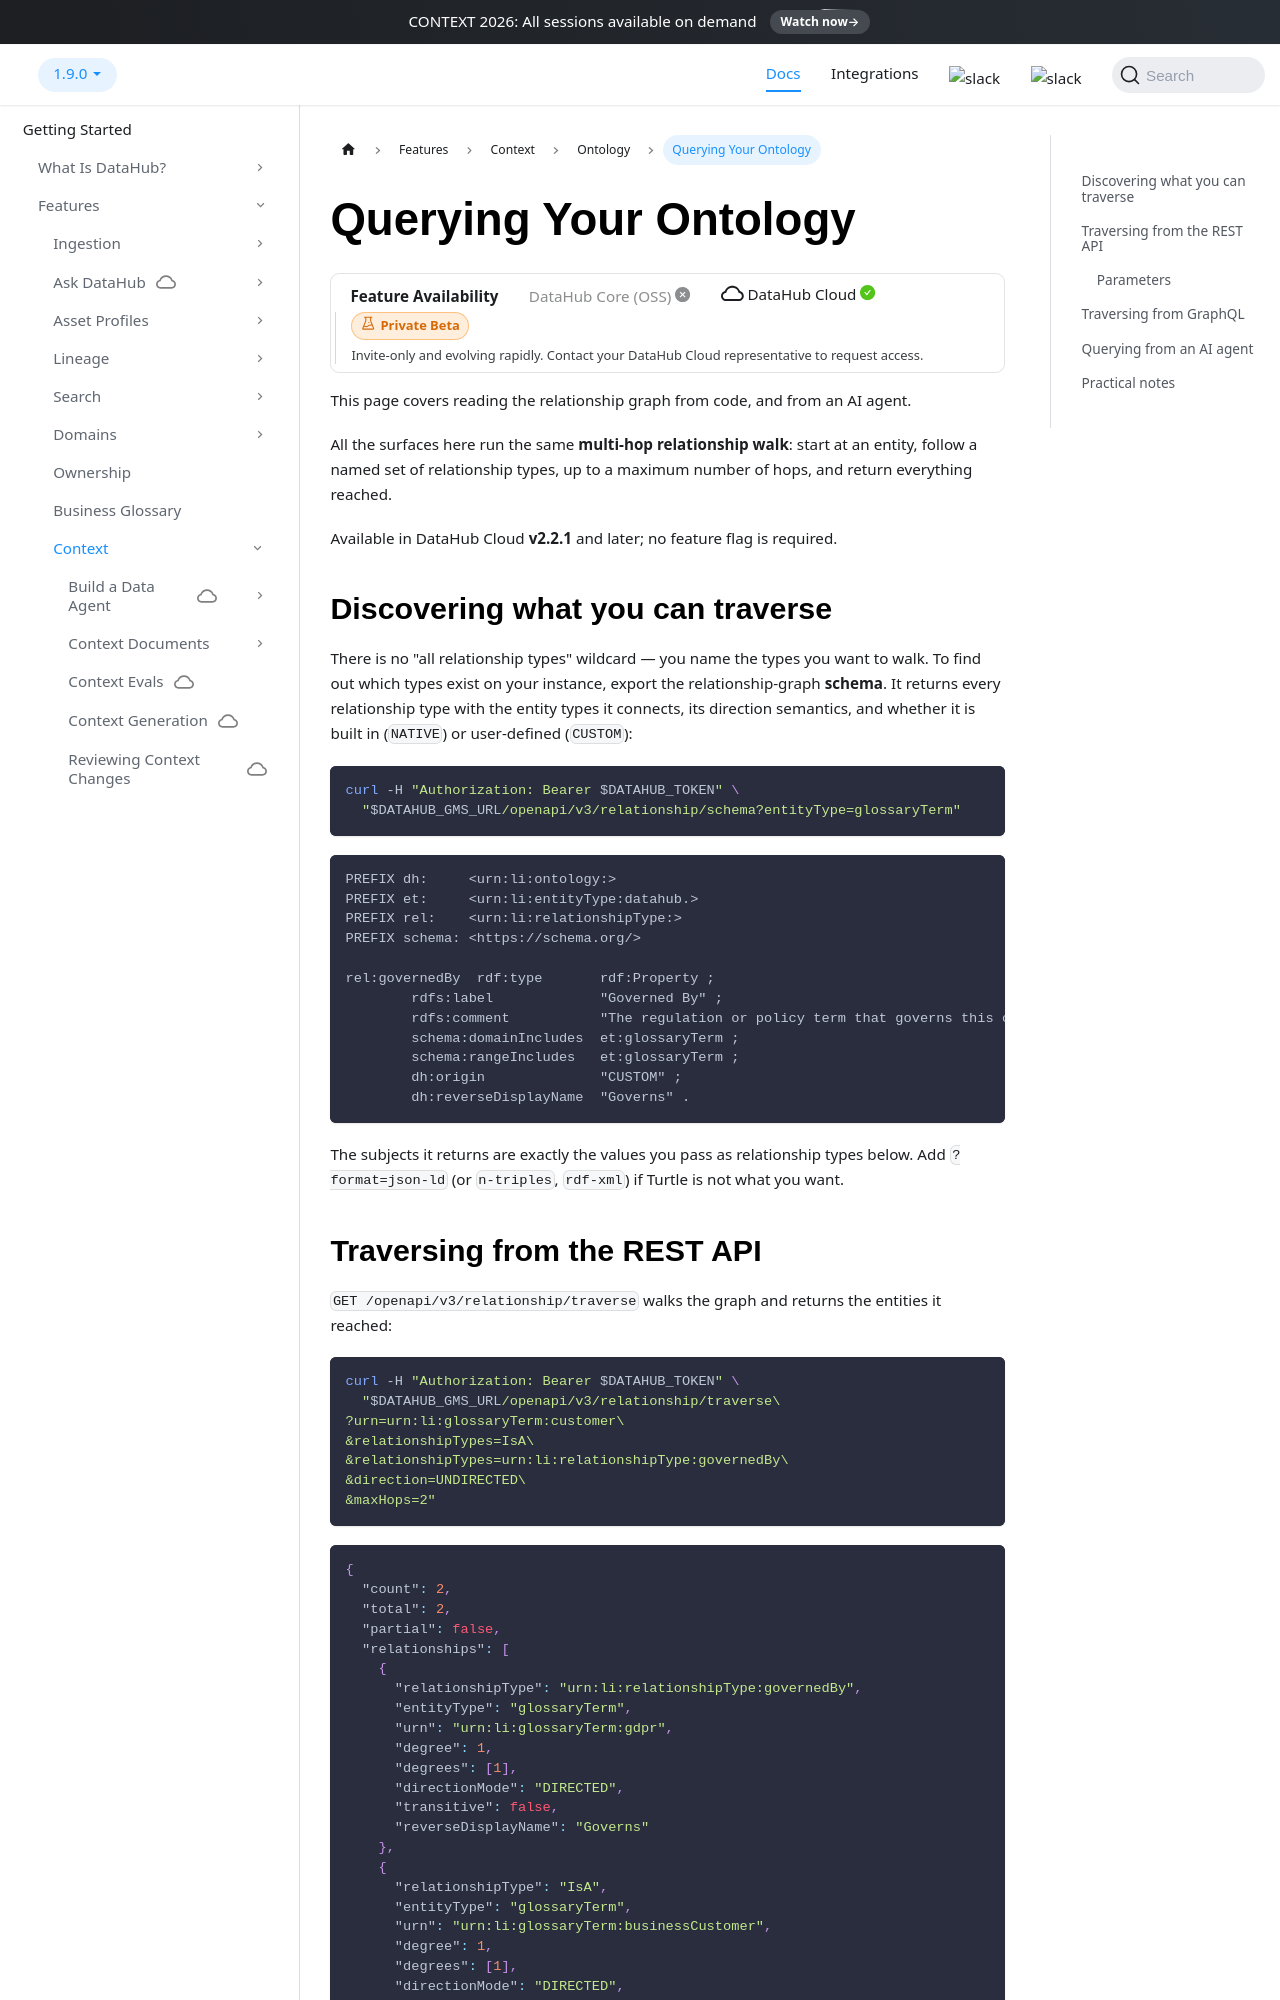

repository: acryldata/datahub · page: docs/features/feature-guides/ontology/querying-your-ontology/index.html · generator: docusaurus

---
title: Querying Your Ontology
description: "Walk your ontology programmatically with the traverse APIs, or let an AI agent walk it for you through DataHub's MCP server."
---

import FeatureAvailability from '@site/src/components/FeatureAvailability';

# Querying Your Ontology

<FeatureAvailability saasOnly stage="private-beta"/>

This page covers reading the relationship graph from code, and from an AI agent.

All the surfaces here run the same **multi-hop relationship walk**: start at an entity, follow a
named set of relationship types, up to a maximum number of hops, and return everything reached.

Available in DataHub Cloud **v2.2.1** and later; no feature flag is required.

## Discovering what you can traverse

There is no "all relationship types" wildcard — you name the types you want to walk. To find out
which types exist on your instance, export the relationship-graph **schema**. It returns every
relationship type with the entity types it connects, its direction semantics, and whether it is
built in (`NATIVE`) or user-defined (`CUSTOM`):

```bash
curl -H "Authorization: Bearer $DATAHUB_TOKEN" \
  "$DATAHUB_GMS_URL/openapi/v3/relationship/schema?entityType=glossaryTerm"
```

```turtle
PREFIX dh:     <urn:li:ontology:>
PREFIX et:     <urn:li:entityType:datahub.>
PREFIX rel:    <urn:li:relationshipType:>
PREFIX schema: <https://schema.org/>

rel:governedBy  rdf:type       rdf:Property ;
        rdfs:label             "Governed By" ;
        rdfs:comment           "The regulation or policy term that governs this concept." ;
        schema:domainIncludes  et:glossaryTerm ;
        schema:rangeIncludes   et:glossaryTerm ;
        dh:origin              "CUSTOM" ;
        dh:reverseDisplayName  "Governs" .
```

The subjects it returns are exactly the values you pass as relationship types below. Add
`?format=json-ld` (or `n-triples`, `rdf-xml`) if Turtle is not what you want.

## Traversing from the REST API

`GET /openapi/v3/relationship/traverse` walks the graph and returns the entities it reached:

```bash
curl -H "Authorization: Bearer $DATAHUB_TOKEN" \
  "$DATAHUB_GMS_URL/openapi/v3/relationship/traverse\
?urn=urn:li:glossaryTerm:customer\
&relationshipTypes=IsA\
&relationshipTypes=urn:li:relationshipType:governedBy\
&direction=UNDIRECTED\
&maxHops=2"
```

```json
{
  "count": 2,
  "total": 2,
  "partial": false,
  "relationships": [
    {
      "relationshipType": "urn:li:relationshipType:governedBy",
      "entityType": "glossaryTerm",
      "urn": "urn:li:glossaryTerm:gdpr",
      "degree": 1,
      "degrees": [1],
      "directionMode": "DIRECTED",
      "transitive": false,
      "reverseDisplayName": "Governs"
    },
    {
      "relationshipType": "IsA",
      "entityType": "glossaryTerm",
      "urn": "urn:li:glossaryTerm:businessCustomer",
      "degree": 1,
      "degrees": [1],
      "directionMode": "DIRECTED",
      "transitive": false
    }
  ]
}
```
